Labelled photos from "dataset_crops_conjuntiva", an image-classification folder in profjohnrivera/Proyecto_Deteccion_Conjuntiva_v1. The possible labels are: anemia, normal.

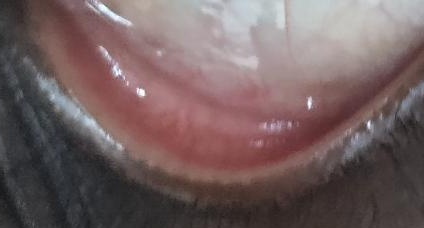
Label: normal

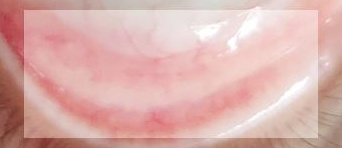
Label: normal

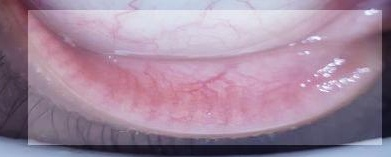
Label: anemia

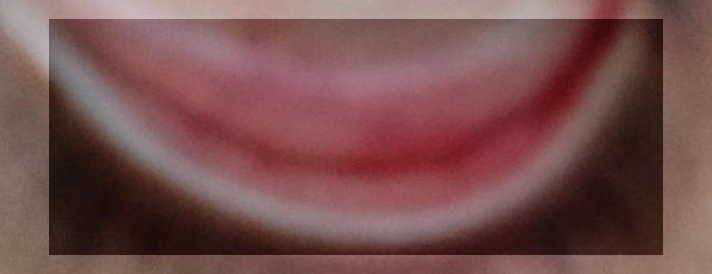
Label: anemia

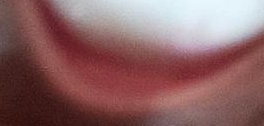
Label: normal

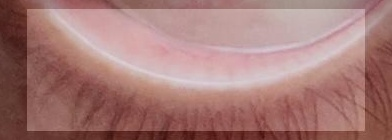
Label: anemia
